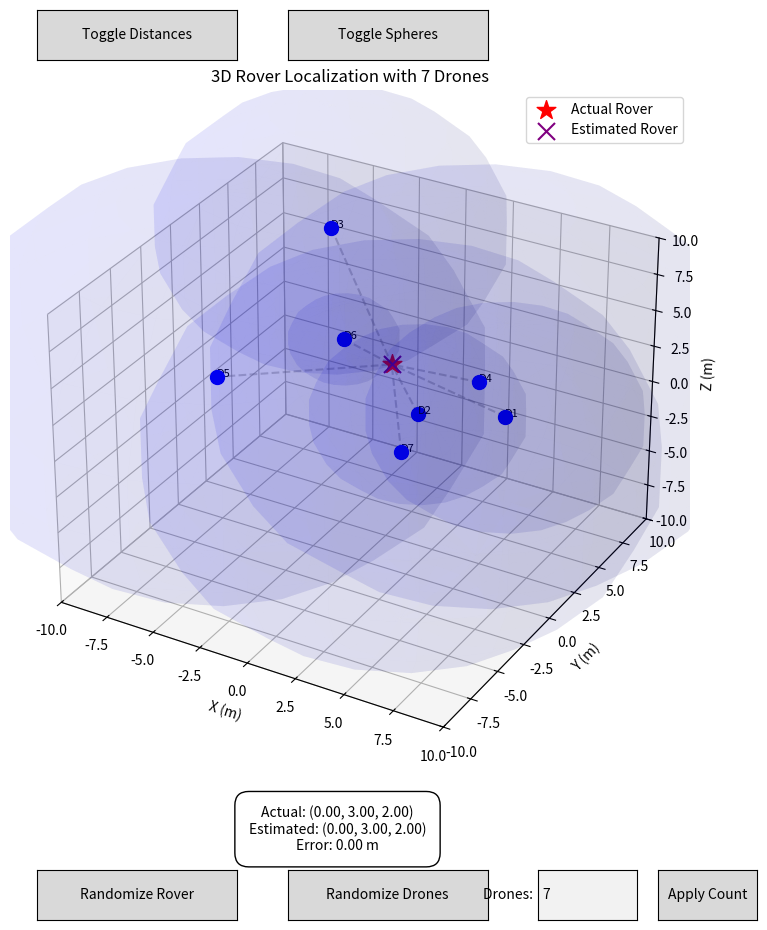

Source code (Python):
# can't handle certain instances, need to find out why - intersecting spheres, planes, lines, etc...
# might have two drones that are equidistant - might be throwing error.


'''
Coincident Drone Positions:
If two or more drones are positioned in such a way that they are equidistant or very close to each other, they may generate identical or nearly identical distances to the rover. This can lead to numerical instability in the localization algorithm. Specifically, when the positions of drones are nearly identical, the optimization algorithm (least_squares) may struggle because there is insufficient diversity in the data for accurate triangulation or multilateration.

Singular or Near-Singular Matrix in Least Squares:
In the case of multilateration (where distances from drones are used to estimate the rover's position), if the drone positions are collinear or too close, the optimization problem becomes nearly degenerate. The Jacobian matrix for the least squares problem may become singular or near-singular, causing the algorithm to fail or return incorrect results. This can happen when drone positions are highly symmetric or aligned in a way that the problem lacks sufficient independent constraints to solve for the rover's position.

Sphere-Sphere Intersection Issues:
Your sphere_sphere_intersection function attempts to find the intersection between spheres, which assumes that two spheres will intersect at a set of points (often a circle). However, when drone positions are too close to each other or identical, the intersection points may not be well-defined or could overlap significantly. This leads to a problem when trying to determine a valid intersection. As the error message suggests, this happens when no valid intersection is found, and the system falls back to multilateration.
'''

import numpy as np
import matplotlib.pyplot as plt
from matplotlib.widgets import Button, TextBox
from mpl_toolkits.mplot3d import Axes3D
import random
from scipy.optimize import least_squares

# Constants
GAMMA = 1.4
R_GAS = 287.05
TEMPERATURE = 25  # Celsius
SPEED_OF_SOUND = np.sqrt(GAMMA * R_GAS * (TEMPERATURE + 273.15))  # m/s
NUM_DRONES = 7

# Globals
drone_positions = []
real_rover_pos = (0, 3, 2)
estimated_rover_pos = None
show_distances = True
show_spheres = True

def calculate_distance(pos1, pos2):
    return np.linalg.norm(np.array(pos1) - np.array(pos2))

def simulate_signal_time_of_flight(drone_position, rover_position):
    distance = calculate_distance(drone_position, rover_position)
    return distance / SPEED_OF_SOUND

def objective_function(point, drone_positions, distances):
    x, y, z = point
    return [calculate_distance((x, y, z), drone_positions[i]) - distances[i] for i in range(len(drone_positions))]

def localize_rover_multilateration(drone_positions, distances):
    x_avg = np.mean([p[0] for p in drone_positions])
    y_avg = np.mean([p[1] for p in drone_positions])
    z_avg = np.mean([p[2] for p in drone_positions])
    initial_guess = [x_avg, y_avg, z_avg]

    result = least_squares(objective_function, initial_guess, args=(drone_positions, distances), method='lm')
    return tuple(result.x) if result.success else initial_guess

def reset_drones():
    global drone_positions
    drone_positions = [
        (random.uniform(-8, 8), random.uniform(-8, 8), random.uniform(-8, 8))
        for _ in range(NUM_DRONES)
    ]

def sphere_sphere_intersection(c1, r1, c2, r2):
    """Find the intersection of two spheres in 3D."""
    x0, y0, z0 = c1
    x1, y1, z1 = c2
    d = np.linalg.norm(np.array(c1) - np.array(c2))

    if d > r1 + r2 or d < abs(r1 - r2) or d == 0:
        return []  # No intersection

    # Find intersection circle center
    a = (r1**2 - r2**2 + d**2) / (2 * d)
    h = np.sqrt(r1**2 - a**2)
    xm = x0 + a * (x1 - x0) / d
    ym = y0 + a * (y1 - y0) / d
    zm = z0 + a * (z1 - z0) / d

    # Circle normal vector
    dx, dy, dz = x1 - x0, y1 - y0, z1 - z0
    nx, ny, nz = dy, -dx, 0  # Tangent to the plane formed by both spheres

    # Compute the intersection circle points
    intersection_points = []
    for t in np.linspace(0, 2 * np.pi, 20):
        x = xm + h * np.cos(t) * nx
        y = ym + h * np.cos(t) * ny
        z = zm + h * np.sin(t) * nz
        intersection_points.append((x, y, z))

    return intersection_points

def exact_intersection_3d(drone_positions, distances, tolerance=1e-2):
    """Return the 3D intersection with the most spheres."""
    intersections = []

    # Generate all pairwise sphere intersections
    for i in range(len(drone_positions)):
        for j in range(i + 1, len(drone_positions)):
            points = sphere_sphere_intersection(
                drone_positions[i], distances[i],
                drone_positions[j], distances[j]
            )
            intersections.extend(points)

    if not intersections:
        print("No intersections found, falling back to multilateration.")
        return localize_rover_multilateration(drone_positions, distances)

    # Count how many spheres each intersection point lies within
    best_point = None
    max_count = 0

    for point in intersections:
        count = sum(
            abs(calculate_distance(point, drone_positions[k]) - distances[k]) <= tolerance
            for k in range(len(drone_positions))
        )
        if count > max_count:
            max_count = count
            best_point = point

    if best_point is not None and max_count >= 3:
        return best_point
    else:
        print("Could not find a point on 3+ spheres. Falling back to multilateration.")
        return localize_rover_multilateration(drone_positions, distances)

def update_plot():
    global estimated_rover_pos
    ax.clear()

    ax.set_xlim(-10, 10)
    ax.set_ylim(-10, 10)
    ax.set_zlim(-10, 10)
    ax.set_xlabel('X (m)')
    ax.set_ylabel('Y (m)')
    ax.set_zlabel('Z (m)')
    ax.set_title(f'3D Rover Localization with {NUM_DRONES} Drones')

    distances = [calculate_distance(drone, real_rover_pos) for drone in drone_positions]

    for i, (drone_pos, distance) in enumerate(zip(drone_positions, distances)):
        ax.scatter(*drone_pos, color='blue', s=100, marker='o')
        ax.text(*drone_pos, f'D{i+1}', fontsize=8)

        if show_distances:
            ax.plot([drone_pos[0], real_rover_pos[0]],
                    [drone_pos[1], real_rover_pos[1]],
                    [drone_pos[2], real_rover_pos[2]],
                    linestyle='--', color='gray', alpha=0.4)

        if show_spheres:
            u, v = np.mgrid[0:2 * np.pi:20j, 0:np.pi:10j]
            x = distance * np.cos(u) * np.sin(v) + drone_pos[0]
            y = distance * np.sin(u) * np.sin(v) + drone_pos[1]
            z = distance * np.cos(v) + drone_pos[2]
            ax.plot_surface(x, y, z, color='blue', alpha=0.05, linewidth=0)

    ax.scatter(*real_rover_pos, color='red', s=200, marker='*', label='Actual Rover')

    if len(drone_positions) >= 4:
        estimated_rover_pos = exact_intersection_3d(drone_positions, distances)
        ax.scatter(*estimated_rover_pos, color='purple', s=150, marker='x', label='Estimated Rover')

        error = calculate_distance(estimated_rover_pos, real_rover_pos)
        rover_info.set_text(
            f'Actual: ({real_rover_pos[0]:.2f}, {real_rover_pos[1]:.2f}, {real_rover_pos[2]:.2f})\n'
            f'Estimated: ({estimated_rover_pos[0]:.2f}, {estimated_rover_pos[1]:.2f}, {estimated_rover_pos[2]:.2f})\n'
            f'Error: {error:.2f} m'
        )
    else:
        rover_info.set_text("Need at least 4 drones for 3D localization.")

    ax.legend()
    plt.draw()

def randomize_rover(event):
    global real_rover_pos
    real_rover_pos = (
        random.uniform(-8, 8),
        random.uniform(-8, 8),
        random.uniform(-8, 8)
    )
    update_plot()

def randomize_drones(event):
    reset_drones()
    update_plot()

def update_num_drones(text):
    global NUM_DRONES
    try:
        new_num = int(text)
        if 4 <= new_num <= 20:
            NUM_DRONES = new_num
            reset_drones()
            update_plot()
        else:
            print("Number of drones should be between 4 and 20 for 3D localization.")
    except ValueError:
        print("Please enter a valid integer.")

def toggle_distances(event):
    global show_distances
    show_distances = not show_distances
    update_plot()

def toggle_spheres(event):
    global show_spheres
    show_spheres = not show_spheres
    update_plot()

# Plot and UI setup
fig = plt.figure(figsize=(10, 10))
ax = fig.add_subplot(111, projection='3d')
plt.subplots_adjust(bottom=0.2, top=0.88)

# UI Widgets
ax_rand_rover = plt.axes([0.2, 0.05, 0.2, 0.05])
ax_rand_drones = plt.axes([0.45, 0.05, 0.2, 0.05])
ax_num_drones = plt.axes([0.7, 0.05, 0.1, 0.05])
ax_apply_num = plt.axes([0.82, 0.05, 0.1, 0.05])

ax_toggle_distances = plt.axes([0.2, 0.91, 0.2, 0.05])
ax_toggle_spheres = plt.axes([0.45, 0.91, 0.2, 0.05])

btn_rand_rover = Button(ax_rand_rover, 'Randomize Rover')
btn_rand_drones = Button(ax_rand_drones, 'Randomize Drones')
txt_num_drones = TextBox(ax_num_drones, 'Drones: ', initial=str(NUM_DRONES))

btn_toggle_distances = Button(ax_toggle_distances, 'Toggle Distances')
btn_toggle_spheres = Button(ax_toggle_spheres, 'Toggle Spheres')

btn_apply_num = Button(ax_apply_num, 'Apply Count')

rover_info = plt.figtext(0.5, 0.12, "", fontsize=10, ha="center",
                         bbox=dict(facecolor='white', edgecolor='black', boxstyle='round,pad=1'))

# Event bindings
btn_rand_rover.on_clicked(randomize_rover)
btn_rand_drones.on_clicked(randomize_drones)
txt_num_drones.on_submit(update_num_drones)
btn_toggle_distances.on_clicked(toggle_distances)
btn_toggle_spheres.on_clicked(toggle_spheres)
btn_apply_num.on_clicked(lambda event: update_num_drones(txt_num_drones.text))

# Initialize
reset_drones()
rover_info.set_text("")
update_plot()
plt.show()
